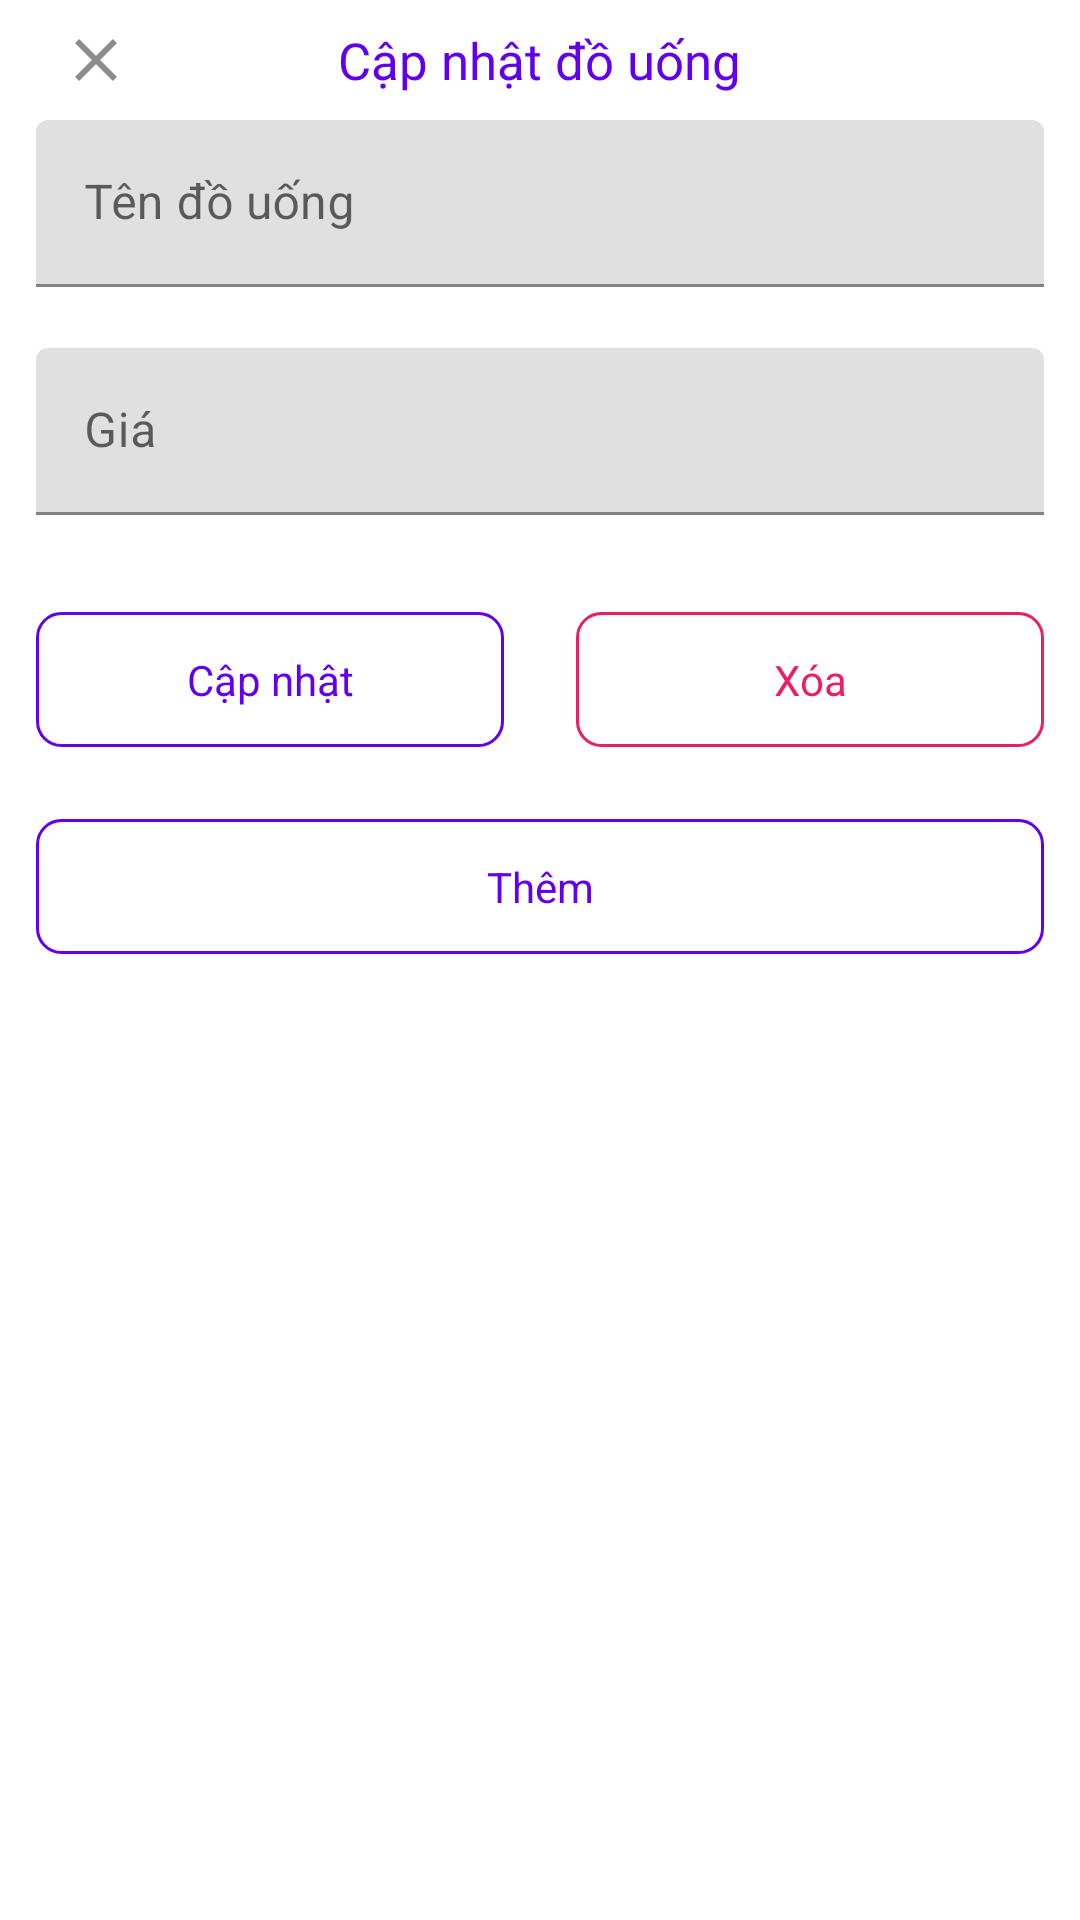

Here is an Android app screen rendered from its layout file. Give the layout XML and the strings, colors and styles it references.
<!-- AndroidManifest.xml: application theme Theme.QuanLyNhaHangDoUong -->
<!-- res/layout/fragment_update_drink_dialog.xml -->
<?xml version="1.0" encoding="utf-8"?>
<androidx.appcompat.widget.LinearLayoutCompat xmlns:android="http://schemas.android.com/apk/res/android"
    android:layout_width="match_parent"
    xmlns:tools="http://schemas.android.com/tools"
    xmlns:app="http://schemas.android.com/apk/res-auto"
    android:background="@color/white"
    android:orientation="vertical"
    android:layout_height="match_parent">
    <RelativeLayout
        android:layout_width="match_parent"
        android:layout_height="wrap_content">

        <androidx.appcompat.widget.AppCompatImageView
            android:layout_centerVertical="true"
            android:id="@+id/ivBack"
            android:tint="@color/gray"
            android:layout_width="40dp"
            android:layout_marginLeft="12dp"
            android:padding="8dp"
            android:src="@drawable/ic_baseline_close_24"
            android:layout_height="40dp"/>

        <androidx.appcompat.widget.AppCompatTextView
            android:id="@+id/tvTitle"
            android:layout_width="wrap_content"
            android:layout_height="wrap_content"
            android:layout_centerInParent="true"
            android:layout_gravity="center"
            android:text="Cập nhật đồ uống"
            android:textColor="@color/design_default_color_primary"
            android:textSize="17sp"
            tools:ignore="HardcodedText" />
    </RelativeLayout>
    <com.google.android.material.textfield.TextInputLayout
        android:layout_marginLeft="12dp"
        android:layout_marginRight="12dp"
        android:id="@+id/tilUserName"
        android:layout_width="match_parent"
        android:layout_height="wrap_content"
        app:endIconMode="clear_text"
        app:errorEnabled="true">

        <com.google.android.material.textfield.TextInputEditText
            android:id="@+id/tipDrinkName"
            android:layout_width="match_parent"
            android:layout_height="wrap_content"
            android:hint="@string/name_drink"
            android:maxLines="1" />

    </com.google.android.material.textfield.TextInputLayout>


    <com.google.android.material.textfield.TextInputLayout
        android:layout_marginLeft="12dp"
        android:layout_marginRight="12dp"
        android:id="@+id/tilPrice"
        android:layout_width="match_parent"
        android:layout_height="wrap_content"
        app:endIconMode="clear_text"
        app:errorEnabled="true">

        <com.google.android.material.textfield.TextInputEditText
            android:id="@+id/tipPrice"
            android:layout_width="match_parent"
            android:layout_height="wrap_content"
            android:hint="@string/price"
            android:inputType="number"
            android:maxLines="1" />

    </com.google.android.material.textfield.TextInputLayout>

    <androidx.appcompat.widget.LinearLayoutCompat
        android:layout_width="match_parent"
        android:orientation="horizontal"
        android:layout_height="wrap_content">
        <androidx.appcompat.widget.AppCompatTextView
            android:layout_margin="12dp"
            android:background="@drawable/bg_radius_blue"
            android:gravity="center"
            android:id="@+id/tvUpdate"
            android:text="@string/update"
            android:textColor="@color/design_default_color_primary"
            android:layout_width="0dp"
            android:layout_weight="1"
            android:layout_height="45dp"/>
        <androidx.appcompat.widget.AppCompatTextView
            android:layout_margin="12dp"
            android:background="@drawable/bg_radius_red"
            android:gravity="center"
            android:id="@+id/tvDelete"
            android:text="@string/delete"
            android:textColor="@color/red"
            android:layout_width="0dp"
            android:layout_weight="1"
            android:layout_height="45dp"/>
    </androidx.appcompat.widget.LinearLayoutCompat>


    <androidx.appcompat.widget.AppCompatTextView
        android:layout_margin="12dp"
        android:background="@drawable/bg_radius_blue"
        android:gravity="center"
        android:id="@+id/tvAdd"
        android:text="@string/add"
        android:textColor="@color/design_default_color_primary"
        android:layout_width="match_parent"
        android:layout_height="45dp"/>


</androidx.appcompat.widget.LinearLayoutCompat>
<!-- resources referenced by this layout -->
<resources>
  <color name="gray">#8F8B8B</color>
  <color name="red">#E91E63</color>
  <color name="white">#FFFFFFFF</color>
  <!-- drawable bg_radius_blue (drawable-v24) -->
  <?xml version="1.0" encoding="utf-8"?>
  <shape xmlns:android="http://schemas.android.com/apk/res/android">
      <stroke android:width="1dp" android:color="@color/design_default_color_primary"/>
      <corners android:radius="8dp" />
      <padding android:left="10dp" android:top="10dp"
          android:right="10dp" android:bottom="10dp" />
  </shape>
  <!-- drawable bg_radius_red (drawable) -->
  <?xml version="1.0" encoding="utf-8"?>
  <shape xmlns:android="http://schemas.android.com/apk/res/android">
      <stroke android:width="1dp" android:color="@color/red"/>
      <corners android:radius="8dp" />
      <padding android:left="10dp" android:top="10dp"
          android:right="10dp" android:bottom="10dp" />
  </shape>
  <!-- drawable ic_baseline_close_24 (drawable) -->
  <vector android:height="24dp" android:tint="#A46BF4"
      android:viewportHeight="24" android:viewportWidth="24"
      android:width="24dp" xmlns:android="http://schemas.android.com/apk/res/android">
      <path android:fillColor="@android:color/white" android:pathData="M19,6.41L17.59,5 12,10.59 6.41,5 5,6.41 10.59,12 5,17.59 6.41,19 12,13.41 17.59,19 19,17.59 13.41,12z"/>
  </vector>
  <string name="add">Thêm</string>
  <string name="delete">Xóa</string>
  <string name="name_drink">Tên đồ uống</string>
  <string name="price">Giá</string>
  <string name="update">Cập nhật</string>
  <style name="Theme.QuanLyNhaHangDoUong" parent="Theme.MaterialComponents.DayNight.DarkActionBar">
          
          <item name="colorPrimary">@color/purple_500</item>
          <item name="colorPrimaryVariant">@color/purple_700</item>
          <item name="colorOnPrimary">@color/white</item>
          
          <item name="colorSecondary">@color/teal_200</item>
          <item name="colorSecondaryVariant">@color/teal_700</item>
          <item name="colorOnSecondary">@color/black</item>
          
          <item name="android:statusBarColor">?attr/colorPrimaryVariant</item>
          
  
          <item name="windowActionBar">false</item>
          <item name="windowNoTitle">true</item>
          <item name="android:windowFullscreen">true</item>
          <item name="android:windowTranslucentStatus">true</item>
      </style>
  <color name="purple_500">#FF6200EE</color>
  <color name="purple_700">#FF3700B3</color>
  <color name="teal_200">#FF6200EE</color>
  <color name="teal_700">#FF018786</color>
  <color name="black">#FF000000</color>
</resources>
